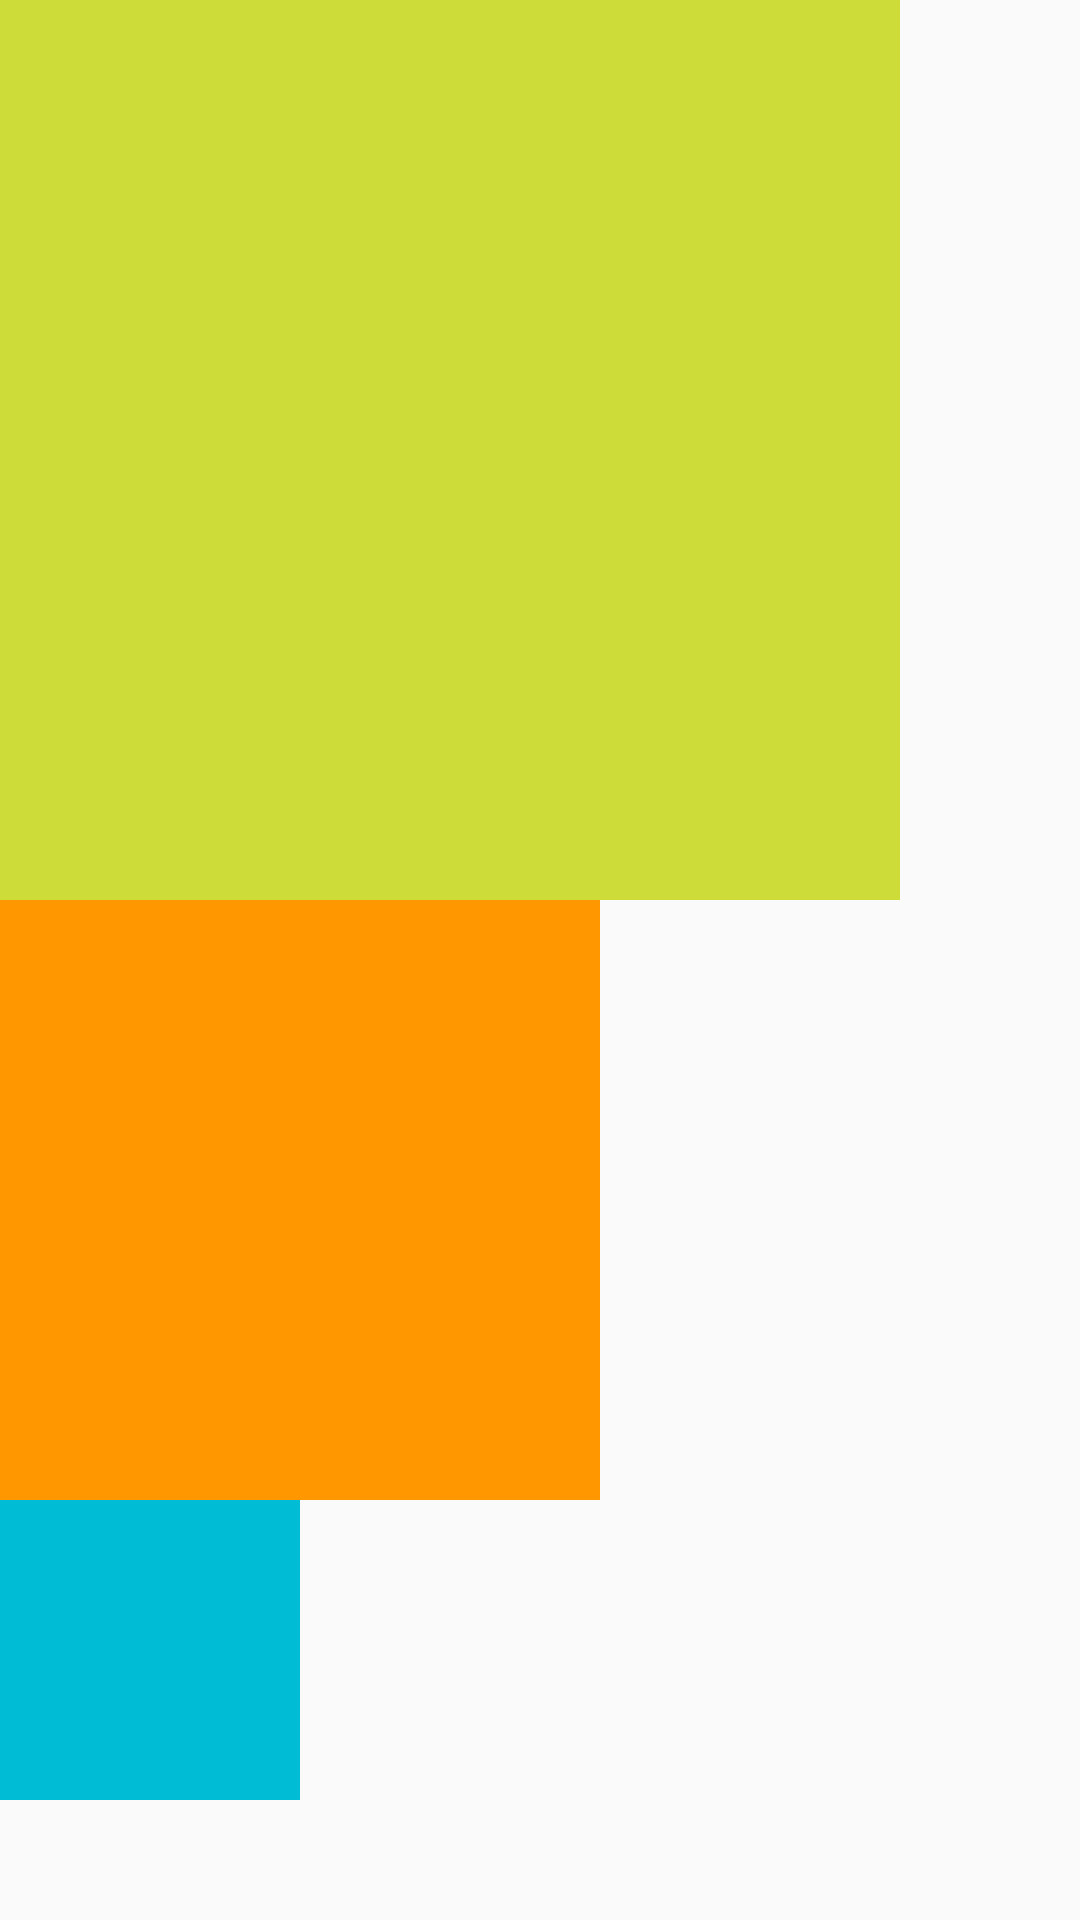

Produce the Android XML layout that renders to this screen, including the resource entries it uses.
<!-- AndroidManifest.xml: application theme AppTheme -->
<!-- res/layout/scrollview_01.xml -->
<?xml version="1.0" encoding="utf-8"?>
<LinearLayout
    xmlns:android="http://schemas.android.com/apk/res/android" 
    android:layout_width="match_parent"
    android:layout_height="match_parent">

    <ScrollView
        android:layout_width="match_parent"
        android:layout_height="match_parent">

        <LinearLayout
            android:layout_width="wrap_content"
            android:layout_height="wrap_content"
            android:orientation="vertical">

            <TextView
                android:layout_width="300dp"
                android:layout_height="300dp"
                android:background="#CDDC39"/>

            <TextView
                android:layout_width="200dp"
                android:layout_height="200dp"
                android:background="#FF9800"/>

            <TextView
                android:layout_width="100dp"
                android:layout_height="100dp"
                android:background="#00BCD4"/>
        </LinearLayout>

    </ScrollView>

    
    
</LinearLayout>
<!-- resources referenced by this layout -->
<resources>
  <style name="AppTheme" parent="Theme.AppCompat.Light.DarkActionBar">
          
          <item name="colorPrimary">@color/colorPrimary</item>
          <item name="colorPrimaryDark">@color/colorPrimaryDark</item>
          <item name="colorAccent">@color/colorAccent</item>
      </style>
  <color name="colorPrimary">#6200EE</color>
  <color name="colorPrimaryDark">#3700B3</color>
  <color name="colorAccent">#03DAC5</color>
</resources>
